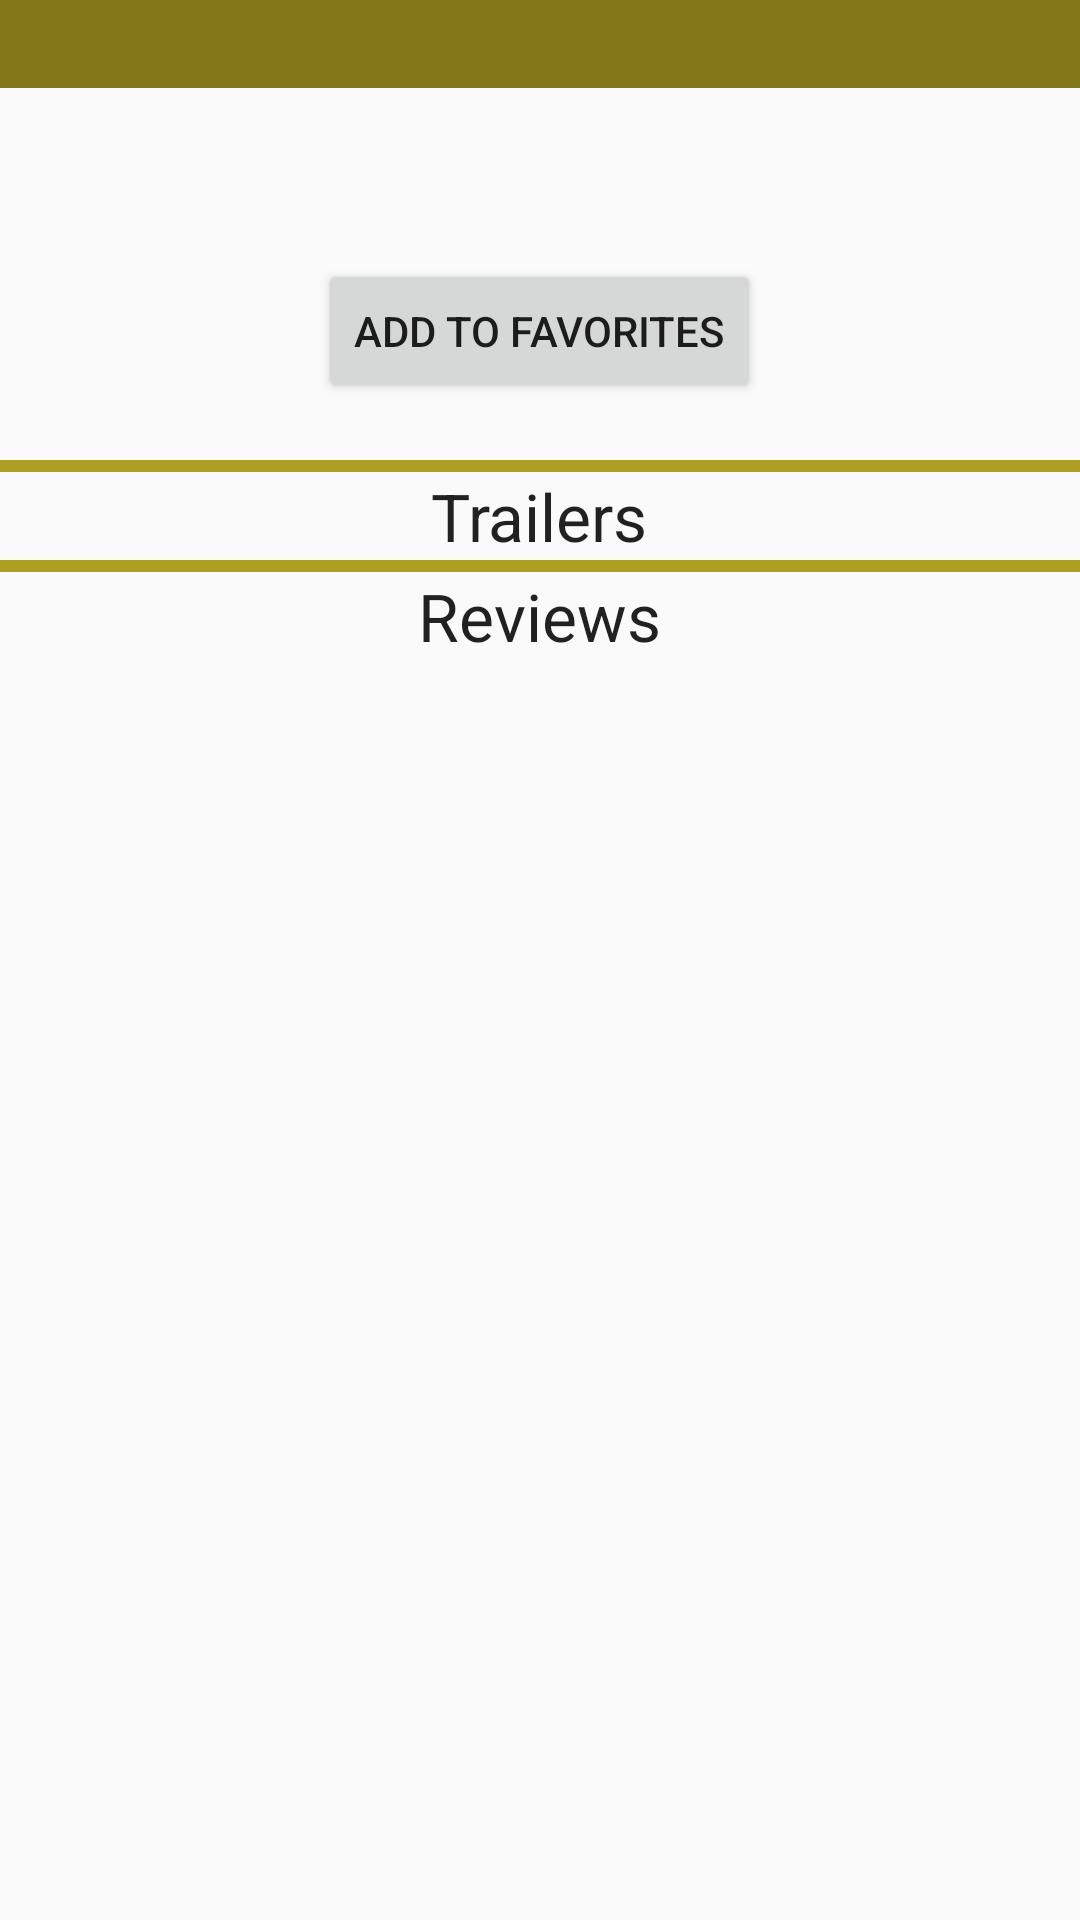

Write the Android layout XML for this screen, with the resource values it uses.
<!-- AndroidManifest.xml: application theme AppTheme -->
<!-- res/layout/content_detail_wide.xml -->
<?xml version="1.0" encoding="utf-8"?>
<ScrollView
    xmlns:android="http://schemas.android.com/apk/res/android"
    xmlns:tools="http://schemas.android.com/tools"

    android:layout_width="match_parent"
    android:layout_height="match_parent">

    <LinearLayout
        android:layout_width="match_parent"
        android:layout_height="wrap_content"
        android:gravity="center_horizontal"
        tools:showIn="@layout/activity_detail"
        tools:context="com.snakewind.movies.DetailActivity"
        android:orientation="vertical">

        <TextView
            android:id="@+id/movie_title"
            style="@style/movie_title"/>

        <LinearLayout
            android:layout_width="wrap_content"
            android:layout_height="wrap_content"
            android:orientation="horizontal" >

            <ImageView
                android:id="@+id/detail_image"
                style="@style/detail_poster"/>

            <LinearLayout
                android:layout_width="0dp"
                android:layout_weight="1"
                android:layout_height="wrap_content"
                android:orientation="vertical" >
                <TextView
                    android:id="@+id/release_year"
                    style="@style/simple_text"/>

                <TextView
                    android:id="@+id/running_time"
                    style="@style/simple_text"/>

                <TextView
                    android:id="@+id/rating"
                    style="@style/simple_text"/>

                <Button
                    android:id="@+id/favorite_button"
                    style="@style/detail_favorite_button"/>
            </LinearLayout>
        </LinearLayout>

        <TextView
            android:id="@+id/plot"
            style="@style/detail_plot"
            android:layout_width="wrap_content"
            android:layout_height="wrap_content" />

        <View
            style="@style/vertical_divider" />

        <TextView
            android:layout_width="wrap_content"
            android:layout_height="wrap_content"
            style="@style/bigger_text"
            android:text="@string/details_trailer_label" />

        <LinearLayout
            android:id="@+id/trailer_group"
            android:layout_width="match_parent"
            android:layout_height="wrap_content"
            android:orientation="vertical" />

        <View
            style="@style/vertical_divider" />

        <TextView
            android:layout_width="wrap_content"
            android:layout_height="wrap_content"
            style="@style/bigger_text"
            android:text="@string/details_review_label"/>

        <LinearLayout
            android:id="@+id/review_group"
            android:layout_width="match_parent"
            android:layout_height="wrap_content"
            android:orientation="vertical"/>
    </LinearLayout>
</ScrollView>
<!-- res/layout/activity_detail.xml (included above) -->
<?xml version="1.0" encoding="utf-8"?>
<android.support.design.widget.CoordinatorLayout
    xmlns:android="http://schemas.android.com/apk/res/android"
    xmlns:app="http://schemas.android.com/apk/res-auto"
    xmlns:tools="http://schemas.android.com/tools"

    android:layout_width="match_parent"
    android:layout_height="match_parent"
    android:fitsSystemWindows="true"
    tools:context="com.snakewind.movies.DetailActivity">

    <android.support.design.widget.AppBarLayout
        android:layout_height="wrap_content"
        android:layout_width="match_parent"
        android:theme="@style/AppTheme.AppBarOverlay">

        <android.support.v7.widget.Toolbar
            android:id="@+id/toolbar"
            android:layout_width="match_parent"
            android:layout_height="?attr/actionBarSize"
            android:background="?attr/colorPrimary"
            app:popupTheme="@style/AppTheme.PopupOverlay" />

    </android.support.design.widget.AppBarLayout>

    <fragment
        xmlns:android="http://schemas.android.com/apk/res/android"
        xmlns:tools="http://schemas.android.com/tools"
        xmlns:app="http://schemas.android.com/apk/res-auto"

        android:name="com.snakewind.movies.DetailActivity$DetailFragment"
        android:id="@+id/detail_fragment"
        android:layout_width="match_parent"
        android:layout_height="match_parent"
        app:layout_behavior="@string/appbar_scrolling_view_behavior"
        tools:layout="@layout/fragment_movies" />

</android.support.design.widget.CoordinatorLayout>
<!-- res/layout/fragment_movies.xml (included above) -->
<FrameLayout
    xmlns:android="http://schemas.android.com/apk/res/android"
    xmlns:tools="http://schemas.android.com/tools"

    android:layout_width="match_parent"
    android:layout_height="match_parent"
    android:paddingLeft="@dimen/activity_horizontal_margin"
    android:paddingRight="@dimen/activity_horizontal_margin"
    android:paddingTop="@dimen/activity_vertical_margin"
    android:paddingBottom="@dimen/activity_vertical_margin">

    <GridView
        android:id="@+id/movie_grid"
        android:layout_width="match_parent"
        android:layout_height="match_parent"
        android:columnWidth="140dp"
        android:numColumns="auto_fit"
        android:verticalSpacing="10dp"
        android:horizontalSpacing="10dp"
        android:stretchMode="columnWidth"
        android:gravity="center"
        tools:showIn="@layout/activity_movies"
        tools:context=".MoviesFragment" />

</FrameLayout>
<!-- res/layout/activity_movies.xml (included above) -->
<?xml version="1.0" encoding="utf-8"?>
<android.support.design.widget.CoordinatorLayout
    xmlns:android="http://schemas.android.com/apk/res/android"
    xmlns:app="http://schemas.android.com/apk/res-auto"
    xmlns:tools="http://schemas.android.com/tools"

    android:layout_width="match_parent"
    android:layout_height="match_parent"
    android:fitsSystemWindows="true"
    tools:context=".Movies">

    <android.support.design.widget.AppBarLayout
        android:layout_height="wrap_content"
        android:layout_width="match_parent"
        android:theme="@style/AppTheme.AppBarOverlay">

        <android.support.v7.widget.Toolbar
            android:id="@+id/toolbar"
            android:layout_width="match_parent"
            android:layout_height="?attr/actionBarSize"
            android:background="?attr/colorPrimary"
            app:popupTheme="@style/AppTheme.PopupOverlay" />

    </android.support.design.widget.AppBarLayout>

    <include layout="@layout/content_movies" />

</android.support.design.widget.CoordinatorLayout>
<!-- res/layout/content_movies.xml (included above) -->
<fragment
    xmlns:android="http://schemas.android.com/apk/res/android"
    xmlns:tools="http://schemas.android.com/tools"
    xmlns:app="http://schemas.android.com/apk/res-auto"

    android:name="com.snakewind.movies.MoviesFragment"
    android:id="@+id/fragment"
    android:layout_width="match_parent"
    android:layout_height="match_parent"
    app:layout_behavior="@string/appbar_scrolling_view_behavior"
    tools:layout="@layout/fragment_movies" />
<!-- resources referenced by this layout -->
<resources>
  <dimen name="activity_horizontal_margin">16dp</dimen>
  <dimen name="activity_vertical_margin">16dp</dimen>
  <string name="details_review_label">Reviews</string>
  <string name="details_trailer_label">Trailers</string>
  <style name="AppTheme.AppBarOverlay" parent="ThemeOverlay.AppCompat.Dark.ActionBar" />
  <style name="AppTheme.PopupOverlay" parent="ThemeOverlay.AppCompat.Light" />
  <style name="bigger_text">
          <item name="android:textAppearance">?android:textAppearanceLarge</item>
          <item name="android:layout_margin">@dimen/content_margin</item>
      </style>
  <style name="detail_favorite_button">
           <item name="android:layout_width">wrap_content</item>
          <item name="android:layout_height">wrap_content</item>
          <item name="android:text">@string/favorite_button_text</item>
      </style>
  <style name="detail_plot">
          <item name="android:layout_margin">@dimen/content_margin</item>
      </style>
  <style name="detail_poster">
          <item name="android:layout_width">wrap_content</item>
          <item name="android:layout_height">wrap_content</item>
          <item name="android:layout_margin">@dimen/content_margin</item>
          <item name="android:contentDescription">@string/detail_image_description</item>
      </style>
  <style name="movie_title">
          <item name="android:layout_width">match_parent</item>
          <item name="android:layout_height">wrap_content</item>
          <item name="android:gravity">center_horizontal</item>
          <item name="android:padding">@dimen/content_padding</item>
          <item name="android:layout_marginBottom">@dimen/content_margin</item>
          <item name="android:textAppearance">?android:textAppearanceLarge</item>
          <item name="android:textStyle">bold</item>
          <item name="android:background">@color/detail_background_dark</item>
          <item name="android:textColor">@android:color/white</item>
      </style>
  <style name="simple_text">
          <item name="android:layout_width">wrap_content</item>
          <item name="android:layout_height">wrap_content</item>
          <item name="android:layout_margin">@dimen/content_margin</item>
      </style>
  <style name="vertical_divider">
          <item name="android:layout_width">match_parent</item>
          <item name="android:layout_height">4dp</item>
          <item name="android:layout_marginBottom">@dimen/content_margin</item>
          <item name="android:layout_marginTop">@dimen/content_margin</item>
          <item name="android:background">@color/detail_background_light</item>
      </style>
  <style name="AppTheme" parent="Theme.AppCompat.Light.DarkActionBar">
          
          <item name="colorPrimary">@color/colorPrimary</item>
          <item name="colorPrimaryDark">@color/colorPrimaryDark</item>
          <item name="colorAccent">@color/colorAccent</item>
      </style>
  <dimen name="content_margin">8dp</dimen>
  <string name="favorite_button_text">Add to Favorites</string>
  <string name="detail_image_description">Poster of Selected Movie</string>
  <dimen name="content_padding">16dp</dimen>
  <color name="detail_background_dark">#827717</color>
  <color name="detail_background_light">#ad9f1f</color>
  <color name="colorPrimary">#3F51B5</color>
  <color name="colorPrimaryDark">#303F9F</color>
  <color name="colorAccent">#FF4081</color>
</resources>
